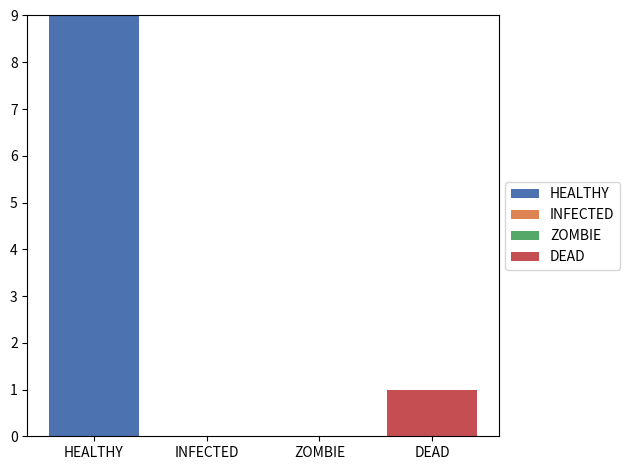
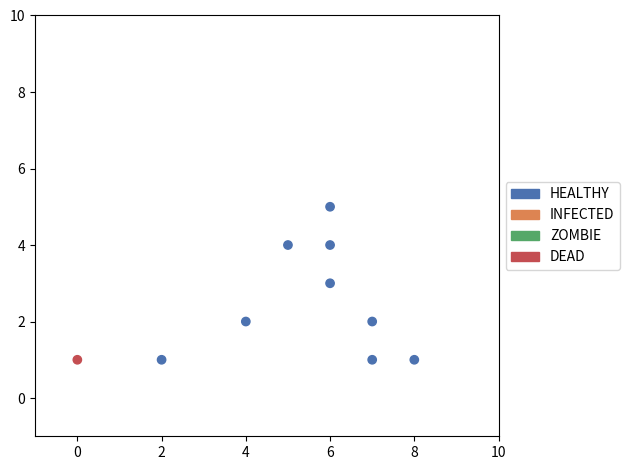
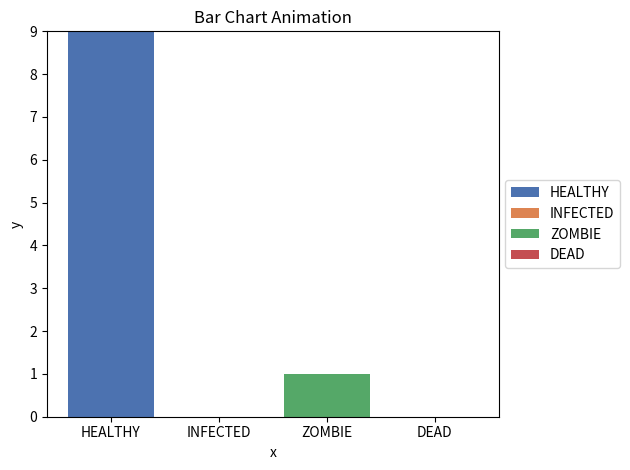
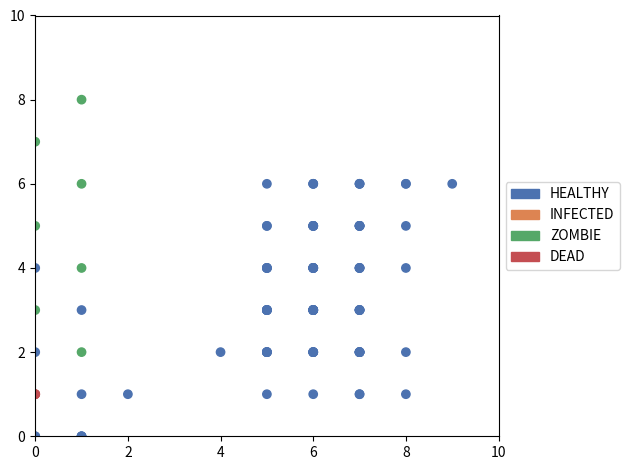

Write the Python code that produced these figures, in order.


from __future__ import annotations

import math
import random
from abc import ABC, abstractmethod
from collections import Counter
from copy import deepcopy
from dataclasses import dataclass
from enum import Enum, auto
from functools import cached_property
from itertools import product
from typing import Any, Optional

import matplotlib.pyplot as plt
import numpy as np
import seaborn as sns
from matplotlib import animation, colors, patches
from scipy import stats


# Define the states and transitions for the state machine model
class State(Enum):

    HEALTHY = auto()
    INFECTED = auto()
    ZOMBIE = auto()
    DEAD = auto()

    @classmethod
    def name_list(cls) -> list[str]:
        return [enm.name for enm in State]

    @classmethod
    def value_list(cls) -> list[int]:
        return [enm.value for enm in State]


# state pattern


class StateMachine(ABC):
    def __init__(self, context: Individual) -> None:
        self.context = context

    @abstractmethod
    def update_state(self, severity: float) -> None:
        pass

    def is_infected(self, context: Individual, severity: float, randomness=random.random()) -> bool:
        infection_probability = 1 / (1 + math.exp(-severity))
        for other in context.connections:
            if other.state == State.ZOMBIE:
                if randomness < infection_probability:
                    return True
        return False

    def is_turned(self, context: Individual, severity: float, randomness=random.random()) -> bool:
        turning_probability = context.infection_severity
        if randomness < turning_probability:
            return True
        return False

    def is_died(self, context: Individual, severity: float, randomness=random.random()) -> bool:
        death_probability = severity
        for other in context.connections:
            if other.state == State.HEALTHY or other.state == State.INFECTED:
                if randomness < death_probability:
                    return True
        return False


# can add methods that change behaviour based on the state

class HealthyMachine(StateMachine):
    # cellular automaton
    def update_state(self, severity: float) -> None:
        if self.is_infected(self.context, severity):
            self.context.state = State.INFECTED

class InfectedMachine(StateMachine):
    # cellular automaton
    def update_state(self, severity: float) -> None:
        self.context.infection_severity += 0.1
        if self.is_turned(self.context, severity):
            self.context.state = State.ZOMBIE
        elif self.is_died(self.context, severity):
            self.context.state = State.DEAD

class ZombieMachine(StateMachine):
    # cellular automaton
    def update_state(self, severity: float) -> None:
        if self.is_died(self.context, severity):
            self.context.state = State.DEAD


# Strategy pattern


class MovementStrategy(ABC):

    individual: Any[Individual]
    legal_directions: list[tuple[int, int]]
    neighbors: list[Individual]

    @abstractmethod
    def choose_direction(self, individual, school):
        raise NotImplementedError


@dataclass
# if no neighbors, choose random direction
class RandomMovementStrategy(MovementStrategy):

    individual: Any[Individual]
    legal_directions: list[tuple[int, int]]
    neighbors: list[Individual]

    def choose_direction(self):
        return random.choice(self.legal_directions)
    
@dataclass
# simulate Brownian motion
class BrownianMovementStrategy(MovementStrategy):

    individual: Any[Individual]
    legal_directions: list[tuple[int, int]]
    neighbors: list[Individual]
    
    def __post_init__(self):
        self.damping_coefficient = 0.5
        self.std_dev = 1
        self.scale_factor = math.sqrt(2 * self.damping_coefficient)*self.std_dev

    def choose_direction(self):
        while True:
            direction = np.rint(np.random.normal(loc=0, scale=self.scale_factor, size=2)).astype(int)
            if tuple(direction) in self.legal_directions:
                return direction

@dataclass
# if healthy or other having no alive neighbors
class FleeZombiesStrategy(MovementStrategy):

    individual: Any[Individual]
    legal_directions: list[tuple[int, int]]
    neighbors: list[Individual]

    def choose_direction(self):
        zombies_locations = [zombies.location for zombies in self.neighbors if zombies.state == State.ZOMBIE]
        return self.direction_against_closest(self.individual, self.legal_directions, zombies_locations)

    # find the closest zombie and move away from it
    def direction_against_closest(self, individual: Individual, legal_directions: list[tuple[int, int]], target_locations: list[tuple[int, int]],) -> tuple[int, int]:
        distances = [np.linalg.norm(np.subtract(individual.location, target)) for target in target_locations]
        closest_index = np.argmin(distances)
        closest_target = target_locations[closest_index]
        direction_distances = [np.linalg.norm(np.add(d, individual.location) - closest_target) for d in legal_directions]
        max_distance = np.max(direction_distances)
        farthest_directions = np.where(direction_distances == max_distance)[0]
        return legal_directions[random.choice(farthest_directions)]

@dataclass
# if zombie or other having no zombie neighbors
class ChaseHumansStrategy(MovementStrategy):

    individual: Any[Individual]
    legal_directions: list[tuple[int, int]]
    neighbors: list[Individual]

    def choose_direction(self):
        alive_locations = [alive.location for alive in self.neighbors if alive.state == State.HEALTHY]
        return self.direction_towards_closest(self.individual, self.legal_directions, alive_locations)

    # find the closest human and move towards it
    def direction_towards_closest(self, individual: Individual,legal_directions: list[tuple[int, int]],target_locations: list[tuple[int, int]],) -> tuple[int, int]:
        new_locations = [tuple(np.add(individual.location, direction)) for direction in legal_directions]
        distance_matrix = np.linalg.norm(np.subtract(np.array(new_locations)[:, np.newaxis, :], np.array(target_locations)[np.newaxis, :, :]), axis=2)
        min_distance = np.min(distance_matrix[distance_matrix != 0])
        min_directions = np.where(distance_matrix == min_distance)[0]
        return legal_directions[random.choice(min_directions)]

    # may use np.sign

    # If the closest person is closer than the closest zombie, move towards the person, otherwise move away from the zombie
    # or move away from zombie is the priority and move towards person is the secondary priority


@dataclass
class NoMovementStrategy(MovementStrategy):

    individual: Any[Individual]
    legal_directions: list[tuple[int, int]]
    neighbors: list[Individual]

    def choose_direction(self):
        return (0, 0)


# may use init to store individual and school
# may use function, use closure to store individual and school


class MovementStrategyFactory:
    def create_strategy(self, individual, school):
        # get legal directions
        legal_directions = school.get_legal_directions(individual)
        # early exit
        if not legal_directions:
            return NoMovementStrategy(individual, legal_directions, [])
        # get neighbors
        neighbors = school.get_neighbors(individual.location, individual.sight_range)
        # early exit
        # if no neighbors, random movement
        if not neighbors:
            return RandomMovementStrategy(individual, legal_directions, neighbors)
        # get number of human and zombies neighbors
        alive_number = len([alive for alive in neighbors if alive.state == State.HEALTHY])
        zombies_number = len([zombies for zombies in neighbors if zombies.state == State.ZOMBIE])
        # if no human neighbors, move away from the closest zombies
        if alive_number == 0 and zombies_number > 0:
            return FleeZombiesStrategy(individual, legal_directions, neighbors)
        # if no zombies neighbors, move towards the closest human
        elif zombies_number == 0 and alive_number > 0:
            return ChaseHumansStrategy(individual, legal_directions, neighbors)
        # if both human and zombies neighbors, zombies move towards the closest human and human move away from the closest zombies
        else:
            if individual.state == State.ZOMBIE and alive_number > 0:
                return ChaseHumansStrategy(individual, legal_directions, neighbors)
            elif (individual.state == State.HEALTHY or individual.state == State.INFECTED) and zombies_number > 0:
                return FleeZombiesStrategy(individual, legal_directions, neighbors)
            elif individual.state == State.DEAD:
                return NoMovementStrategy(individual, legal_directions, neighbors)
            else:
                return BrownianMovementStrategy(individual, legal_directions, neighbors)

    # may consider update the grid according to the individual's location
    # after assigning all new locations to the individuals
    # may add a extra attribute to store new location


class Individual:

    __slots__ = ("id","state","location","connections","infection_severity","interact_range","__dict__",)

    def __init__(self,id: int,state: State,location: tuple[int, int],movement_strategy: Any[MovementStrategy] = RandomMovementStrategy,) -> None:
        self.id: int = id
        self.state: State = state
        self.location: tuple[int, int] = location
        self.connections: list[Individual] = []
        self.infection_severity: float = 0.0
        self.interact_range: int = 2

        # different range for different states
        # may use random distribution

    @cached_property
    def sight_range(self) -> int:
        return self.interact_range + 3

    # fluent interface
    def add_connection(self, other: Individual) -> Individual:
        self.connections.append(other)
        return self

    def move(self, direction: tuple[int, int]) -> Individual:
        self.location = tuple(np.add(self.location, direction))
        # self.location[0] += direction[0]
        # self.location[1] += direction[1]
        return self

    def choose_direction(self, movement_strategy) -> tuple[int, int]:
        return movement_strategy.choose_direction()

    def update_state(self, severity: float) -> Individual:
        if self.state == State.HEALTHY:
            self.state_machine = HealthyMachine(self)
        elif self.state == State.INFECTED:
            self.state_machine = InfectedMachine(self)
        elif self.state == State.ZOMBIE:
            self.state_machine = ZombieMachine(self)
        elif self.state == State.DEAD:
            pass
        # Update the state of the individual based on the current state and the interactions with other people
        self.state_machine.update_state(severity)
        return self

    def get_info(self) -> str:
        return f"Individual {self.id} is {self.state.name} and is located at {self.location}, having connections with {self.connections}, infection severity {self.infection_severity}, interact range {self.interact_range}, and sight range {self.sight_range}."

    def __str__(self) -> str:
        return f"Individual {self.id}"

    def __repr__(self) -> str:
        return f"{self.__class__.__name__}({self.id}, {self.state.value}, {self.location})"


# separate inheritance for human and zombie class


class School:

    __slots__ = "school_size", "grid", "strategy_factory"

    def __init__(self, school_size: int) -> None:
        self.school_size = school_size
        # Create a 2D grid representing the school with each cell can contain a Individual object
        self.grid: np.ndarray = np.full((school_size, school_size), None, dtype=object)
        self.strategy_factory = MovementStrategyFactory()

        # may turn to width and height
        # may put Cell class in the grid where Cell class has individual attributes and rates

    def add_individual(self, individual: Individual) -> None:
        self.grid[int(individual.location[0])][int(
            individual.location[1])] = individual

    def get_individual(self, location: tuple[int, int]) -> Optional[Individual]:
        return self.grid[location[0]][location[1]]

    def remove_individual(self, location: tuple[int, int]) -> None:
        self.grid[location[0]][location[1]] = None

    # may change the add\remove function to accept individual class as well as location

    def update_connections(self) -> None:
        for row in self.grid:
            for cell in row:
                if cell is None:
                    continue
                neighbors = self.get_neighbors(
                    (cell.location), cell.interact_range)
                for neighbor in neighbors:
                    cell.add_connection(neighbor)

    """
        for i, row in enumerate(self.grid):
            for j, cell in enumerate(row):
                # cell = self.get_individual((i, j))
                
                neighbors = self.get_neighbors((i, j), cell.interact_range)
    """

    # update the grid in the population based on their interactions with other people
    def update_grid(self, population: list[Individual], migration_probability: float, randomness=random.random()) -> None:
        for individuals in population:
            i, j = individuals.location
            cell = self.get_individual((i, j))

            if cell is None:
                continue

            if randomness < migration_probability:
                movement_strategy = self.strategy_factory.create_strategy(cell, self)
                direction = cell.choose_direction(movement_strategy)
                self.move_individual(cell, direction)
            else:
                continue

                # if right next to then don't move
                # get neighbors with larger and larger range until there is a human
                # sight range is different from interact range

    def get_neighbors(self, location: tuple[int, int], interact_range: int = 2):
        x, y = location
        x_range = range(max(0, x - interact_range), min(self.school_size, x + interact_range + 1))
        y_range = range(max(0, y - interact_range), min(self.school_size, y + interact_range + 1))
        
        neighbors = filter(
            lambda pos: (pos[0] != x or pos[1] != y) and self.within_distance(self.grid[x][y], self.grid[pos[0]][pos[1]], interact_range),
            product(x_range, y_range)
        )

        return [self.grid[i][j] for i, j in neighbors]

    def within_distance(self, individual1: Optional[Individual], individual2: Optional[Individual], interact_range: int):
        if individual1 is None or individual2 is None:
            return False
        # check if the two individuals are within a certain distance of each other
        distance = self.distance(individual1.location, individual2.location)
        return distance < interact_range

    def distance(self, location1: tuple[int, int], location2: tuple[int, int]) -> float:
        # get the distance between two individuals
        distance = float(np.linalg.norm(np.subtract(location1, location2)))
        return distance

    def get_legal_directions(self, individual: Individual) -> list[tuple[int, int]]:
        # get all possible legal moves for the individual
        legal_directions = [
            (i, j) for i in range(-1, 2) for j in range(-1, 2)
            if (i == 0 and j == 0)
            or self.legal_location((individual.location[0] + i, individual.location[1] + j))
        ]
        return legal_directions

    def legal_location(self, location: tuple[int, int]) -> bool:
        return self.in_bounds(location) and self.is_occupied(location)

    def in_bounds(self, location: tuple[int, int]) -> bool:
        # check if the location is in the grid
        return (0 <= location[0] < self.school_size and 0 <= location[1] < self.school_size)

    def is_occupied(self, location: tuple[int, int]) -> bool:
        # check if the location is empty
        return self.grid[location[0]][location[1]] == None

    """
        return any(agent.position == (x, y) for agent in self.agents)
    """

    def move_individual(self, individual: Individual, direction: tuple[int, int]) -> None:
        old_location = individual.location
        individual.move(direction)
        self.remove_individual(old_location)
        self.add_individual(individual)

    def get_info(self) -> str:
        return "\n".join(
            " ".join(str(individual.state.value) if individual else " " for individual in column)
            for column in self.grid
            )

    # return the count inside the grid
    
    def __str__(self) -> str:
        return f"School({self.school_size})"

    def __repr__(self) -> str:
        return "%s(%d,%d)" % (self.__class__.__name__, self.school_size)


# Observer Pattern

class Observer(ABC):
    @abstractmethod
    def __init__(self) -> None:
        pass

    @abstractmethod
    def update(self) -> None:
        pass

    @abstractmethod
    def display_observation(self) -> None:
        pass


class PopulationObserver(Observer):
    def __init__(self, population: Population) -> None:
        self.subject = population
        self.subject.attach_observer(self)
        self.statistics = []
        self.grid = self.subject.school.grid
        self.agent_list = self.subject.agent_list

    def update(self) -> None:
        statistics =  {
            "num_healthy": self.subject.num_healthy,
            "num_infected": self.subject.num_infected,
            "num_zombie": self.subject.num_zombie,
            "num_dead": self.subject.num_dead,
            "population_size": self.subject.population_size,
            "infection_probability": self.subject.infection_probability,
            "turning_probability": self.subject.turning_probability,
            "death_probability": self.subject.death_probability,
            "migration_probability": self.subject.migration_probability,
        }
        self.statistics.append(deepcopy(statistics))
        self.grid = deepcopy(self.subject.school.grid)
        self.agent_list = deepcopy(self.subject.agent_list)
        

    def display_observation(self, format="text"):
        if format == "statistics":
            self.print_statistics_text()
        elif format == "grid":
            self.print_grid_text()
        elif format == "chart":
            self.print_chart_graph()
        elif format == "scatter":
            self.print_scatter_graph()

    def print_statistics_text(self):
        population_size = self.statistics[-1]["population_size"]
        num_healthy = self.statistics[-1]["num_healthy"]
        num_infected = self.statistics[-1]["num_infected"]
        num_zombie = self.statistics[-1]["num_zombie"]
        num_dead = self.statistics[-1]["num_dead"]
        healthy_percentage = num_healthy / (population_size + 1e-10)
        infected_percentage = num_infected / (population_size + 1e-10)
        zombie_percentage = num_zombie / (population_size + 1e-10)
        dead_percentage = num_dead / (population_size + 1e-10)
        infected_rate = num_infected / (num_healthy + 1e-10)
        turning_rate = num_zombie / (num_infected + 1e-10)
        death_rate = num_dead / (num_zombie + 1e-10)
        infection_probability = self.statistics[-1]["infection_probability"]
        turning_probability = self.statistics[-1]["turning_probability"]
        death_probability = self.statistics[-1]["death_probability"]
        migration_probability = self.statistics[-1]["migration_probability"]
        print("Population Statistics:")
        print(f"Population Size: {population_size}")
        print(f"Healthy: {num_healthy} ({healthy_percentage:.2%})")
        print(f"Infected: {num_infected} ({infected_percentage:.2%})")
        print(f"Zombie: {num_zombie} ({zombie_percentage:.2%})")
        print(f"Dead: {num_dead} ({dead_percentage:.2%})")
        print(f"Infection Probability: {infection_probability:.2%} -> Infected Rate: {infected_rate:.2%}")
        print(f"Turning Probability: {turning_probability:.2%} -> Turning Rate: {turning_rate:.2%}")
        print(f"Death Probability: {death_probability:.2%} -> Death Rate: {death_rate:.2%}")
        print(f"Migration Probability: {migration_probability:.2%}")
        print()
        
        # The mean can be used to calculate the average number of zombies that appear in a specific area over time. This can be useful for predicting the rate of zombie infection and determining the necessary resources needed to survive.
        mean = np.mean([d["num_zombie"] for d in self.statistics])
        # The median can be used to determine the middle value in a set of data. In a zombie apocalypse simulation, the median can be used to determine the number of days it takes for a specific area to become overrun with zombies.
        median = np.median([d["num_zombie"] for d in self.statistics])
        # The mode can be used to determine the most common value in a set of data. In a zombie apocalypse simulation, the mode can be used to determine the most common type of zombie encountered or the most effective weapon to use against them.
        mode = stats.mode([d["num_zombie"] for d in self.statistics])[0][0]
        # The standard deviation can be used to determine how spread out a set of data is. In a zombie apocalypse simulation, the standard deviation can be used to determine the level of unpredictability in zombie behavior or the effectiveness of certain survival strategies.
        std = np.std([d["num_zombie"] for d in self.statistics])
        print(f"Mean of Number of Zombie: {mean}")
        print(f"Median of Number of Zombie: {median}")
        print(f"Mode of Number of Zombie: {mode}")
        print(f"Standard Deviation of Number of Zombie: {std}")
        print()

    """
    # may format the output in the subject and print it directly here
    
    def print_text_statistics(self):
        print("Population Statistics:")
        for key, value in self.statistics.items():
            print(f"{key}: {value}")
            
    # subject notify method push info to update method of observer
    # but the subject don't know what info observer want to display
    # or let observer pull info from subject using get method of subject
    # but observer need to get info from subject one by one
    """
    
    def print_grid_text(self):
        print("Print School:")
        state_symbols = {
            None: " ",
            State.HEALTHY: "H",
            State.INFECTED: "I",
            State.ZOMBIE: "Z",
            State.DEAD: "D",
        }

        for row in self.grid:
            for cell in row:
                try:
                    print(state_symbols[cell.state], end=" ")
                except AttributeError:
                    print(state_symbols[cell], end=" ")
            print()
        print()

    def print_chart_graph(self):
        # Analyze the results by observing the changes in the population over time
        cell_states = [individual.state for individual in self.agent_list]
        counts = {state: cell_states.count(state) for state in list(State)}
        # Add a bar chart to show the counts of each state in the population
        plt.bar(
            np.asarray(State.value_list()),
            list(counts.values()),
            tick_label=State.name_list(),
            label=State.name_list(),
            color=sns.color_palette("deep")
        )
        # Set axis range as maximum count states
        plt.ylim(0, self.subject.population_size)
        # Put a legend to the right of the current axis
        plt.legend(loc="center left", bbox_to_anchor=(1, 0.5))
        # Show the plot
        plt.tight_layout()
        plt.show()

    def print_scatter_graph(self):
        # Create a figure
        fig, ax = plt.subplots(1, 1)
        
        # create a scatter plot of the population
        cell_states_value = [individual.state.value for individual in self.agent_list]
        x = [individual.location[0] for individual in self.agent_list]
        y = [individual.location[1] for individual in self.agent_list]
        
        # create a colormap from the seaborn palette and the number of colors equal to the number of members in the State enum
        cmap = colors.ListedColormap(sns.color_palette("deep", n_colors=len(State)))
        
        # create a list of legend labels and colors for each state in the State enum
        handles = [patches.Patch(color=cmap(i), label=state.name) for i, state in enumerate(State)]
        
        ax.scatter(x, y, c=cell_states_value, cmap=cmap)

        # Set axis range
        ax.set_xlim(-1, self.subject.school.school_size)
        ax.set_ylim(-1, self.subject.school.school_size)

        # Put a legend to the right of the current axis
        ax.legend(handles=handles, loc="center left", bbox_to_anchor=(1, 0.5), labels=State.name_list())
        plt.tight_layout()
        plt.show()

class PopulationAnimator(Observer):
    def __init__(self, population: Population) -> None:
        self.subject = population
        self.subject.attach_observer(self)
        self.agent_history = []

    def update(self) -> None:
        self.agent_history.append(deepcopy(self.subject.agent_list))

    def display_observation(self, format="chart"):
        if format == "chart":
            self.print_chart_animation()
        elif format == "scatter":
            self.print_scatter_animation()

        # table

    def print_chart_animation(self):
        counts = []
        for i in range(len(self.agent_history)):
            cell_states = [individual.state for individual in self.agent_history[i]]
            counts.append([cell_states.count(state) for state in list(State)])
        self.bar_chart_animation(np.array(State.value_list()), counts, State.name_list())

    def bar_chart_animation(self, x, y, ticks):
        # create a figure and axis
        fig, ax = plt.subplots()

        # set the title and labels
        ax.set_title("Bar Chart Animation")
        ax.set_xlabel("x")
        ax.set_ylabel("y")
        # Set axis range
        ax.set_ylim(0, self.subject.population_size)

        # create the bar chart
        bars = ax.bar(x, y[0], tick_label=ticks, label=State.name_list(), color=sns.color_palette("deep"))

        # create timestep labels
        text_box = ax.text(0.05, 0.9, "", transform=ax.transAxes)

        # function to update the chart
        def update(i):
            for j in range(len(bars)):
                bars[j].set_height(y[i][j])
            text_box.set_text(f"t = {i}")

        # create the animation
        anim = animation.FuncAnimation(fig, update, frames=len(y), interval=1000, repeat=False)
        
        # Put a legend to the right of the current axis
        plt.legend(loc="center left", bbox_to_anchor=(1, 0.5))

        # save the animation
        #anim.save("bar_chart_animation.gif", writer="pillow", fps=3, dpi=10)

        # show the animation
        plt.tight_layout()
        plt.show()

    def print_scatter_animation(self):
        cell_states_value = [[individual.state.value for individual in agent_list] for agent_list in self.agent_history]
        x = [[individual.location[0] for individual in agent_list] for agent_list in self.agent_history]
        y = [[individual.location[1] for individual in agent_list] for agent_list in self.agent_history]

        # tick label suitable for maps
        self.scatter_chart_animation(x, y, cell_states_value)

    def scatter_chart_animation(self, x, y, cell_states_value):
        # Create a figure
        fig, ax = plt.subplots(1, 1)
        
        # Create an animation function
        def animate(i, sc, label):
            # Update the scatter plot
            sc.set_offsets(np.c_[x[i], y[i]])
            sc.set_array(cell_states_value[i])
            # Set the label
            label.set_text("t = {}".format(i))
            # Return the artists set
            return sc, label

        # create a colormap from the seaborn palette and the number of colors equal to the number of members in the State enum
        cmap = colors.ListedColormap(sns.color_palette("deep", n_colors=len(State)))
        
        # create a list of legend labels and colors for each state in the State enum
        handles = [patches.Patch(color=cmap(i), label=state.name) for i, state in enumerate(State)]

        # Create a scatter plot
        sc = ax.scatter(x, y, c=cell_states_value, cmap=cmap)
        # Create a label
        label = ax.text(0.05, 0.9, "", transform=ax.transAxes)
        # Set axis range
        ax.set_xlim(0, self.subject.school.school_size)
        ax.set_ylim(0, self.subject.school.school_size)
        # Create the animation object
        anim = animation.FuncAnimation(fig, animate, frames=len(x), interval=1000, repeat=False, fargs=(sc, label))
        # Put a legend to the right of the current axis
        plt.legend(handles=handles, loc="center left", bbox_to_anchor=(1, 0.5), labels=State.name_list())
        # Save the animation
        #anim.save("scatter_chart_animation.gif", writer="pillow", fps=3, dpi=10)
        # Show the plot
        plt.tight_layout()
        plt.show()


class Population:
    def __init__(self, school_size: int, population_size: int) -> None:
        self.school: School = School(school_size)
        self.agent_list: list[Individual] = []
        self.severity: float = 0.0
        self.init_population(school_size, population_size)
        self.update_population_metrics()
        self.observers = []

    def add_individual(self, individual: Individual) -> None:
        self.agent_list.append(individual)
        self.school.add_individual(individual)

    def remove_individual(self, individual: Individual) -> None:
        self.agent_list.remove(individual)
        self.school.remove_individual(individual.location)

    def create_individual(self, id: int, school_size: int) -> Individual:
        state_index = random.choices(
            State.value_list(), weights=[0.8, 0.1, 0.1, 0.0])
        state = State(state_index[0])
        while True:
            location = (
                random.randint(0, school_size - 1),
                random.randint(0, school_size - 1),
            )
            if self.school.legal_location(location):
                break
        return Individual(id, state, location)

    def init_population(self, school_size: int, population_size: int) -> None:
        for i in range(population_size):
            individual = self.create_individual(i, school_size)
            self.add_individual(individual)

    # a method to init using a grid of "A", "I", "Z", "D"

    def run_population(self, num_time_steps: int) -> None:
        for time in range(num_time_steps):
            print("Time step: ", time + 1)
            self.severity = time / num_time_steps
            print("Severity: ", self.severity)
            self.update_grid()
            print("Updated Grid")
            self.school.update_connections()
            print("Updated Connections")
            self.update_state()
            print("Updated State")
            self.update_population_metrics()
            print("Updated Population Metrics")
            individual_info = self.get_all_individual_info()
            print(individual_info)
            print("Got Individual Info")
            school_info = self.school.get_info()
            print(school_info)
            print("Got School Info")
            self.notify_observers()
            print("Notified Observers")

    def update_grid(self) -> None:
        self.school.update_grid(self.agent_list, self.migration_probability)

    def update_state(self) -> None:
        for individual in self.agent_list:
            individual.update_state(self.severity)
            if individual.state == State.DEAD:
                self.school.remove_individual(individual.location)

    def update_population_metrics(self) -> None:
        state_counts = Counter([individual.state for individual in self.agent_list])
        self.num_healthy = state_counts[State.HEALTHY]
        self.num_infected = state_counts[State.INFECTED]
        self.num_zombie = state_counts[State.ZOMBIE]
        self.num_dead = state_counts[State.DEAD]
        self.population_size = self.num_healthy + self.num_infected + self.num_zombie
        self.infection_probability = 1 - (1 / (1 + math.exp(-self.severity))) # logistic function
        self.turning_probability = self.severity / (1 + self.severity) # softplus function
        self.death_probability = self.severity  # linear function
        self.migration_probability = self.population_size / (self.population_size + 1)

        # may use other metrics or functions to calculate the probability of infection, turning, death, migration

    def get_all_individual_info(self) -> str:
        return f"Population of size {self.population_size}\n" + \
            "\n".join(individual.get_info() for individual in self.agent_list)

    def attach_observer(self, observer: Observer) -> None:
        self.observers.append(observer)

    def notify_observers(self) -> None:
        for observer in self.observers:
            observer.update()

    def __str__(self) -> str:
        return f"Population with {self.num_healthy} healthy, {self.num_infected} infected, and {self.num_zombie} zombie individuals"

    def __repr__(self) -> str:
        return f"Population({self.school.school_size}, {self.population_size})"


def main():

    # create a SchoolZombieApocalypse object
    school_sim = Population(school_size=10, population_size=10)

    # create Observer objects
    population_observer = PopulationObserver(school_sim)
    population_animator = PopulationAnimator(school_sim)

    # run the population for a given time period
    school_sim.run_population(num_time_steps=10)
    
    print("Observers:")
    print(population_observer.agent_list)
    print(population_animator.agent_history[-1])

    # observe the statistics of the population
    # population_observer.display_observation(format="statistics")
    # population_observer.display_observation(format="grid")
    population_observer.display_observation(format="chart")
    population_observer.display_observation(format="scatter")
    population_animator.display_observation(format="chart")
    population_animator.display_observation(format="scatter")


if __name__ == "__main__":
    main()



